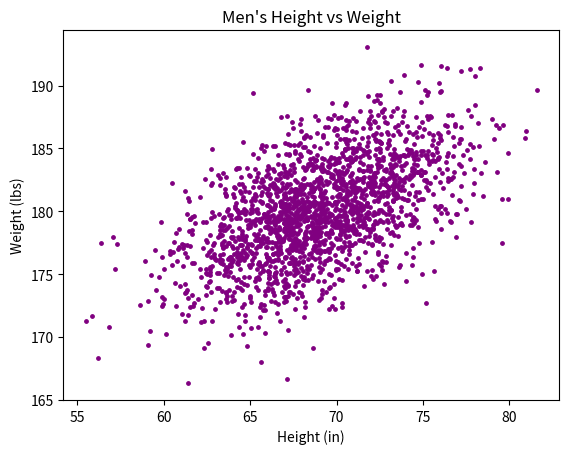

Reproduce this figure in Python.
#!/usr/bin/env python3
import numpy as np
import matplotlib.pyplot as plt

mean = [69, 0]
cov = [[15, 8], [8, 15]]
np.random.seed(5)
x, y = np.random.multivariate_normal(mean, cov, 2000).T
y += 180

plt.xlabel("Height (in)")
plt.ylabel("Weight (lbs)")
plt.title("Men's Height vs Weight")
plt.scatter( x,y, c = 'purple',s=6)

plt.show()

